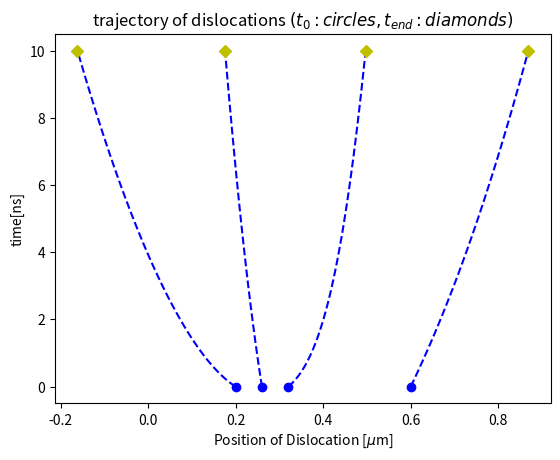

Reproduce this figure in Python.
import numpy as np 
import matplotlib.pyplot as plt 
import math


#To find Internal stress around dislocation due to surrounding disloactions 
def get_internal_stress(x_coords,shear_modulus,poissons_ratio,burgers_vector):
    d=shear_modulus*burgers_vector/(2*np.pi*(1-poissons_ratio))
    stress=np.array([])
    swap=0
    for j in range(len(x_coords)):
        stress_final=0
        # Use swapping teqnique to find distance between dislocations
        swap=x_coords[j]
        x_coords[j]=x_coords[0]
        x_coords[0]=swap
        for i in range(len(x_coords)-1): #Its is length minus one due to distance calculation is between two points
            stress_iteration=d/(x_coords[0]-x_coords[i+1])
            stress_final=stress_final+stress_iteration
        stress=np.append(stress,stress_final)
    return stress

#To find velocity as position changes
def velocity(burgers_vector,drag_coefficient,shear_stress):
    velocitys=np.array([])
    for i in range(len(shear_stress)):
        velocity =(burgers_vector/drag_coefficient)*(shear_stress[i])
        velocitys=np.append(velocitys,velocity)
    return velocitys

#Function to plot positions of two dislocations with 
def plot_trajectories(times,positions):
    positions_plot=np.around(positions,11)
    plt.xlabel(r'Position of Dislocation [$\mu$m]')
    plt.ylabel('time[ns]')
    plt.title('trajectory of dislocations $(t_{0}:circles,t_{end}:diamonds)$')
    positions_scaled=positions/1e-6         #positions scaled by e-6
    times_scaled=times/1e-9                 #times scaled by e-9
    plt.plot(positions_scaled[0:],times_scaled[0:],'b--',positions_scaled[0:1],times_scaled[0:1],'bo',positions_scaled[-1:],times_scaled[-1:],'yD')
    #plt.axis([0e-6,0.45e-6,0e-9,10e-9])
    plt.savefig('img.png')

# System_Definition
system_length_x= 2e-6                                   #m
shear_modulus= 26e9                                     #Pa
poissons_ratio=0.33
burgers_vector=0.256e-9                                 #m
drag_coefficient=1e-4                                   #Pa-s
total_time=10e-9                                        #s
delta_t=10e-11                                          #s
number_steps=total_time/delta_t

#Initial_Values
length= 2e-6                                             #m
n_dislocations=4
initial_position=length*np.array([0.1,0.13,0.16,0.3])    #x-co-ordinates
## Delete below command
#initial_position=length*np.array([0.1,0.13])

#variables initialization for plotting purpose
final_position=np.array([])
vel=np.array([])
final_position=initial_position                          #for loop initiating purpose
positions=np.array([initial_position])
times=np.array([0])
vels=np.zeros([1,len(initial_position)])


#Loop to calculate final positions with time

for i in range(math.ceil(number_steps)):
    shear_stress=get_internal_stress(np.copy(final_position),shear_modulus,poissons_ratio,burgers_vector)
        #Here np.copy is used for call by value purpose in order to prevent function modifying outside variable
        #In internl stress calculation function my initial positions get swapped according to requirement.
    vel=velocity(burgers_vector,drag_coefficient,shear_stress)
    vels=np.append(vels,[vel],axis=0)
    final_position=final_position+delta_t*vel
    positions=np.append(positions,[final_position],axis=0)
    times=np.append(times,[(i+1)*delta_t],axis=0)

vels_actual=vels[1:]  #Because my first list is zeros which is just taken to initiate my velocity array

# Calling plot function for plotting purpose
plotting=plot_trajectories(times,positions)



